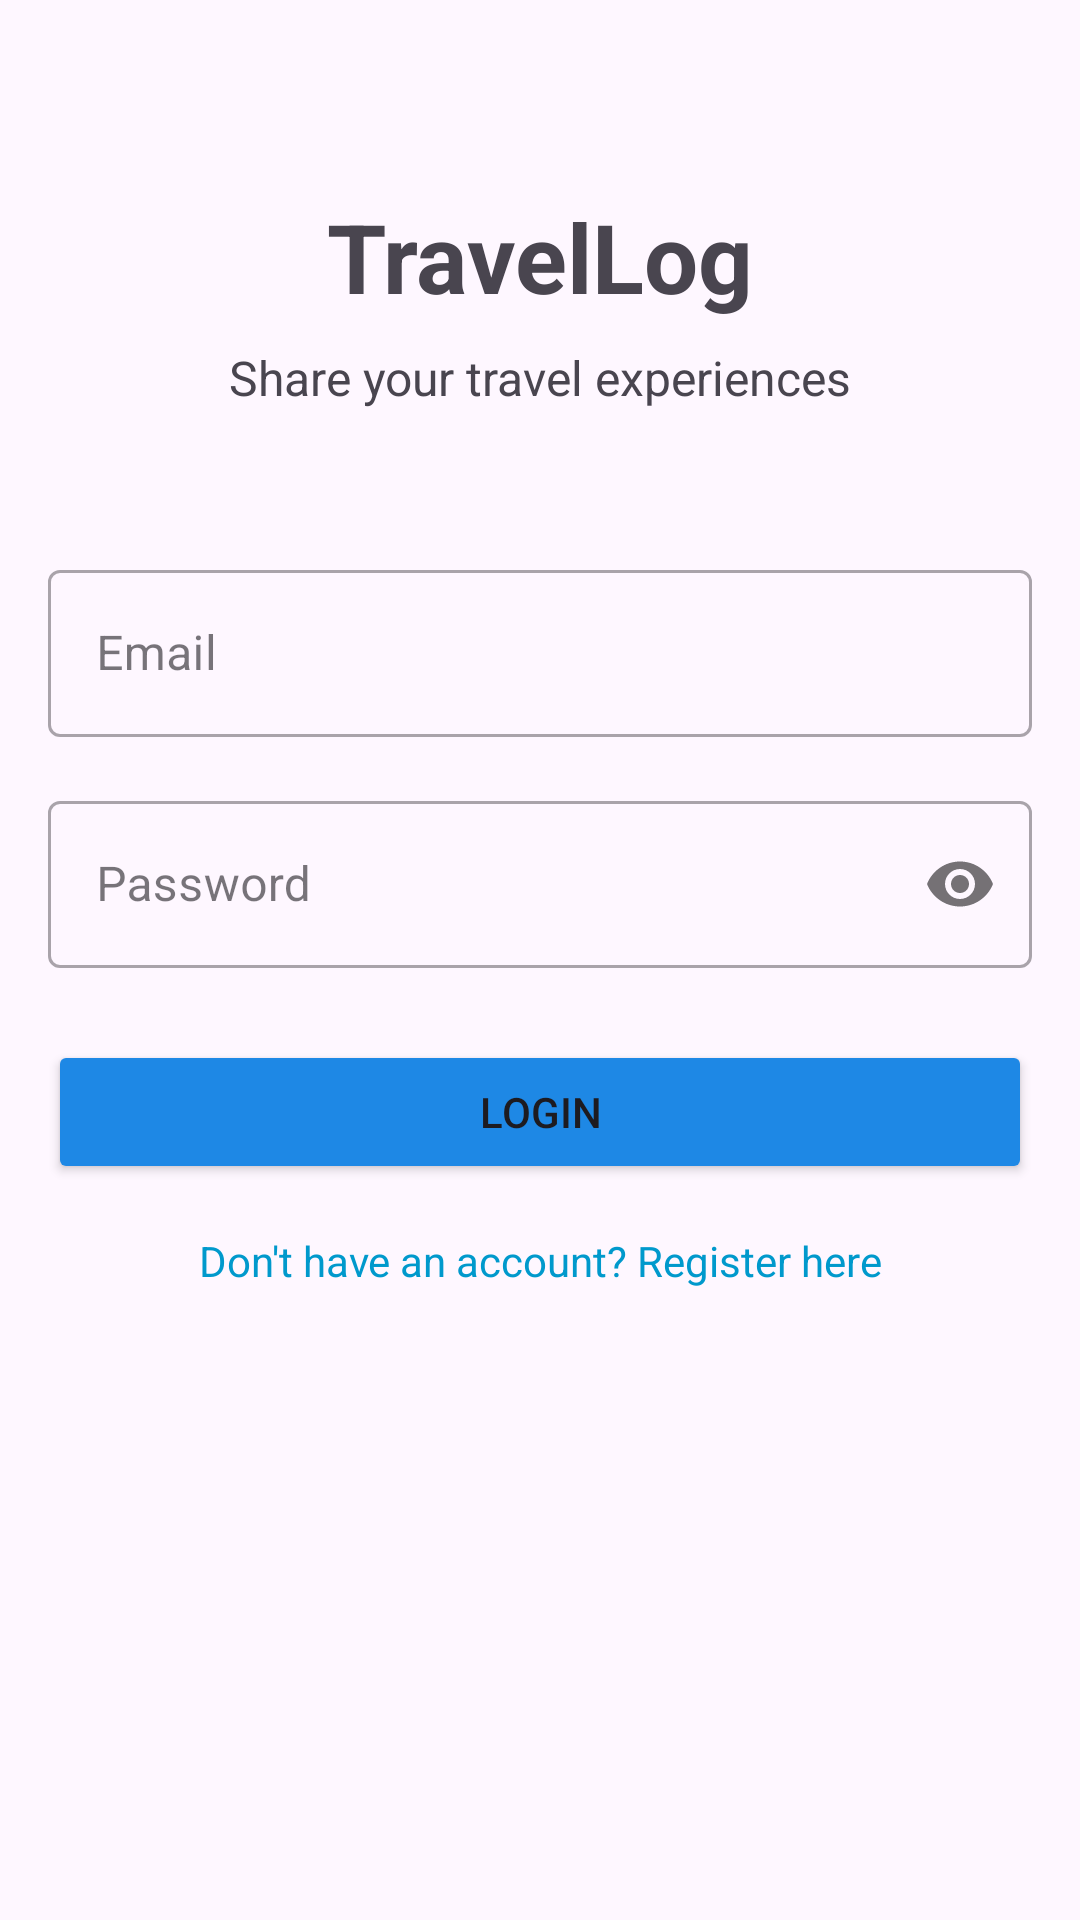

Produce the Android XML layout that renders to this screen, including the resource entries it uses.
<!-- AndroidManifest.xml: application theme Theme.Travelog -->
<!-- res/layout/fragment_login.xml -->
<?xml version="1.0" encoding="utf-8"?>
<androidx.constraintlayout.widget.ConstraintLayout xmlns:android="http://schemas.android.com/apk/res/android"
    xmlns:app="http://schemas.android.com/apk/res-auto"
    xmlns:tools="http://schemas.android.com/tools"
    android:layout_width="match_parent"
    android:layout_height="match_parent"
    android:padding="16dp"
    tools:context=".ui.auth.LoginFragment">

    <TextView
        android:id="@+id/title_text"
        android:layout_width="wrap_content"
        android:layout_height="wrap_content"
        android:layout_marginTop="48dp"
        android:text="TravelLog"
        android:textSize="32sp"
        android:textStyle="bold"
        app:layout_constraintEnd_toEndOf="parent"
        app:layout_constraintStart_toStartOf="parent"
        app:layout_constraintTop_toTopOf="parent" />

    <TextView
        android:id="@+id/subtitle_text"
        android:layout_width="wrap_content"
        android:layout_height="wrap_content"
        android:layout_marginTop="8dp"
        android:text="Share your travel experiences"
        android:textSize="16sp"
        app:layout_constraintEnd_toEndOf="parent"
        app:layout_constraintStart_toStartOf="parent"
        app:layout_constraintTop_toBottomOf="@id/title_text" />

    <com.google.android.material.textfield.TextInputLayout
        android:id="@+id/email_layout"
        style="@style/Widget.MaterialComponents.TextInputLayout.OutlinedBox"
        android:layout_width="match_parent"
        android:layout_height="wrap_content"
        android:layout_marginTop="48dp"
        android:hint="Email"
        app:layout_constraintEnd_toEndOf="parent"
        app:layout_constraintStart_toStartOf="parent"
        app:layout_constraintTop_toBottomOf="@id/subtitle_text">

        <com.google.android.material.textfield.TextInputEditText
            android:id="@+id/email_edit_text"
            android:layout_width="match_parent"
            android:layout_height="wrap_content"
            android:inputType="textEmailAddress" />
    </com.google.android.material.textfield.TextInputLayout>

    <com.google.android.material.textfield.TextInputLayout
        android:id="@+id/password_layout"
        style="@style/Widget.MaterialComponents.TextInputLayout.OutlinedBox"
        android:layout_width="match_parent"
        android:layout_height="wrap_content"
        android:layout_marginTop="16dp"
        android:hint="Password"
        app:layout_constraintEnd_toEndOf="parent"
        app:layout_constraintStart_toStartOf="parent"
        app:layout_constraintTop_toBottomOf="@id/email_layout"
        app:passwordToggleEnabled="true">

        <com.google.android.material.textfield.TextInputEditText
            android:id="@+id/password_edit_text"
            android:layout_width="match_parent"
            android:layout_height="wrap_content"
            android:inputType="textPassword" />
    </com.google.android.material.textfield.TextInputLayout>

    <Button
        android:id="@+id/login_button"
        android:layout_width="match_parent"
        android:layout_height="wrap_content"
        android:layout_marginTop="24dp"
        android:text="Login"
        android:backgroundTint="@color/app_blue"
        app:layout_constraintEnd_toEndOf="parent"
        app:layout_constraintStart_toStartOf="parent"
        app:layout_constraintTop_toBottomOf="@id/password_layout" />

    <TextView
        android:id="@+id/register_text"
        android:layout_width="wrap_content"
        android:layout_height="wrap_content"
        android:layout_marginTop="16dp"
        android:text="Don't have an account? Register here"
        android:textColor="@android:color/holo_blue_dark"
        app:layout_constraintEnd_toEndOf="parent"
        app:layout_constraintStart_toStartOf="parent"
        app:layout_constraintTop_toBottomOf="@id/login_button" />

    <ProgressBar
        android:id="@+id/loading_progress"
        android:layout_width="wrap_content"
        android:layout_height="wrap_content"
        android:visibility="gone"
        app:layout_constraintBottom_toBottomOf="parent"
        app:layout_constraintEnd_toEndOf="parent"
        app:layout_constraintStart_toStartOf="parent"
        app:layout_constraintTop_toTopOf="parent" />

</androidx.constraintlayout.widget.ConstraintLayout>
<!-- resources referenced by this layout -->
<resources>
  <color name="app_blue">#1E88E5</color>
  <style name="Theme.Travelog" parent="Base.Theme.Travelog" />
  <style name="Base.Theme.Travelog" parent="Theme.Material3.DayNight.NoActionBar">
          
          
      </style>
</resources>
